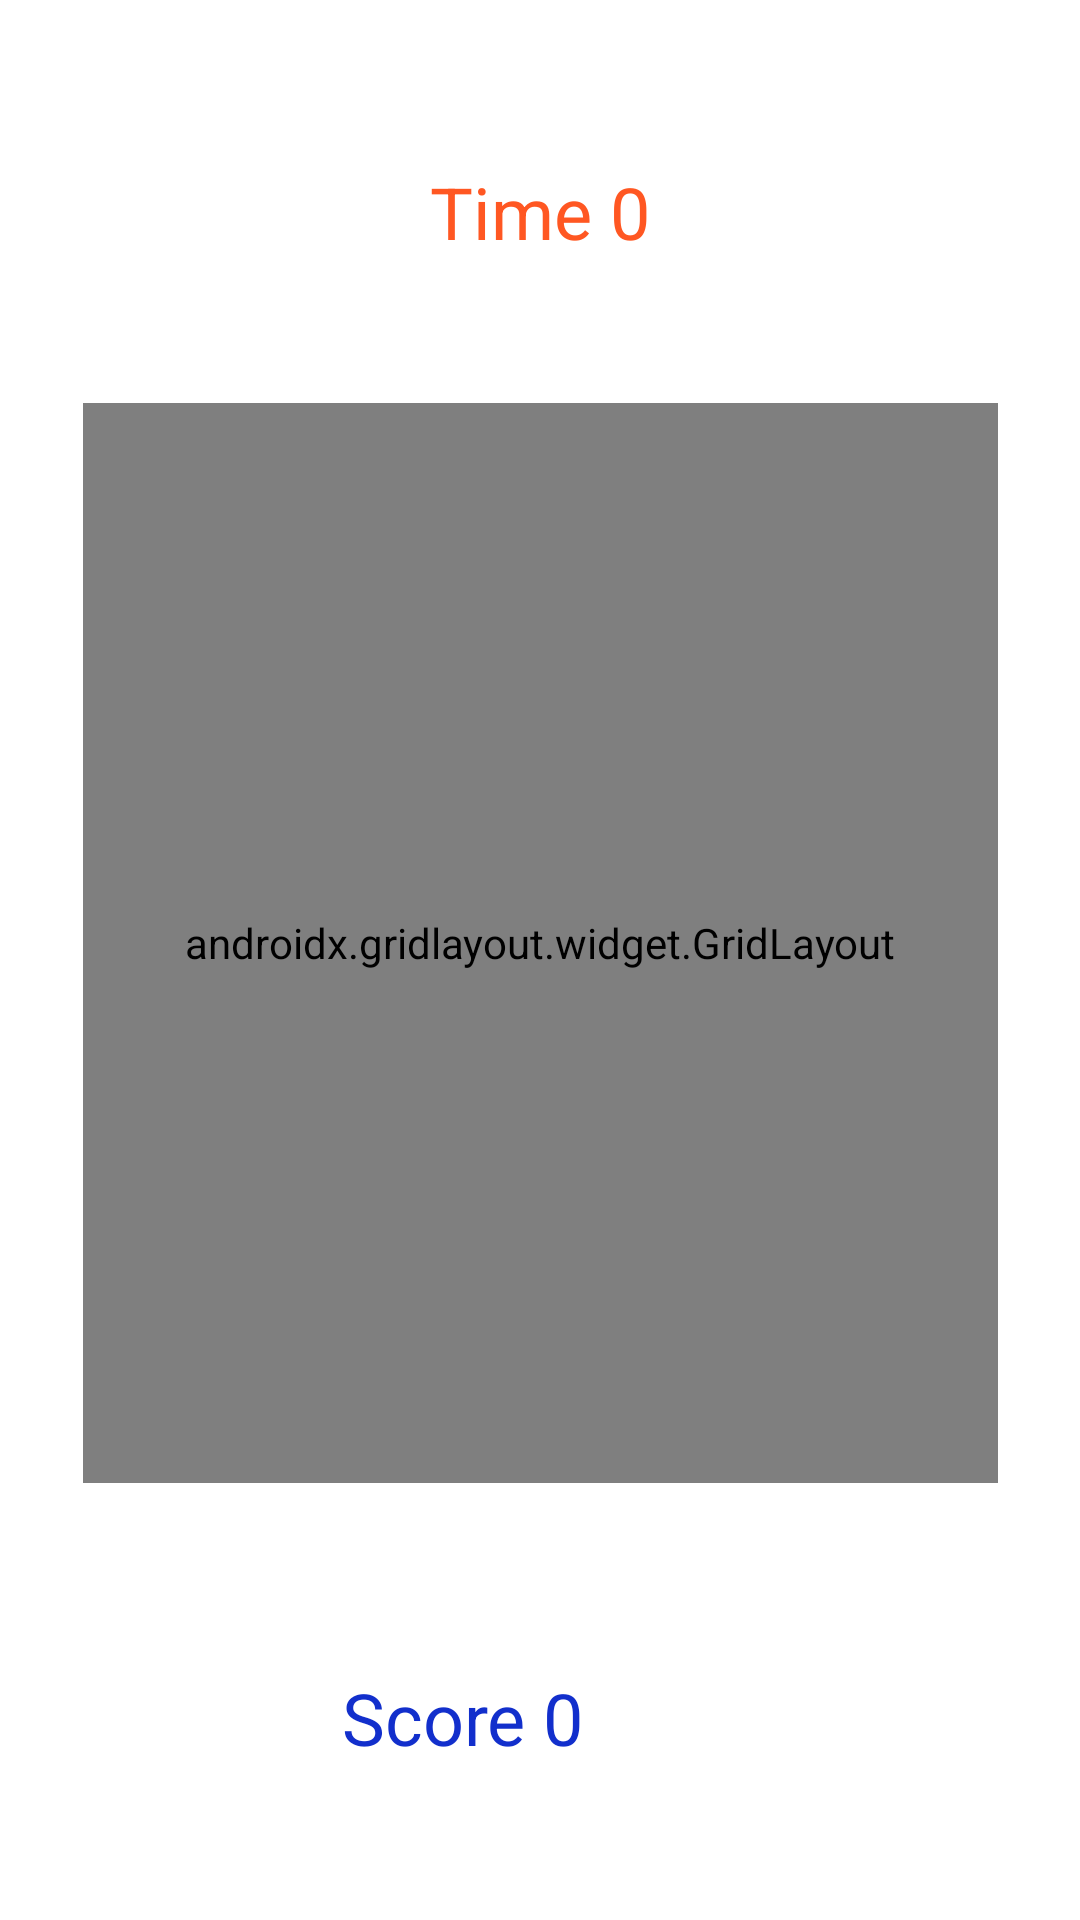

Reconstruct the res/layout file that produces this screen, plus the resources it refers to.
<!-- AndroidManifest.xml: application theme Theme.CatchTheObject -->
<!-- res/layout/activity_main2.xml -->
<?xml version="1.0" encoding="utf-8"?>
<androidx.constraintlayout.widget.ConstraintLayout xmlns:android="http://schemas.android.com/apk/res/android"
    xmlns:app="http://schemas.android.com/apk/res-auto"
    xmlns:tools="http://schemas.android.com/tools"
    android:layout_width="match_parent"
    android:layout_height="match_parent"
    tools:context=".MainActivity2">

    <androidx.gridlayout.widget.GridLayout
        android:id="@+id/gridLayout"
        android:layout_width="305dp"
        android:layout_height="360dp"
        android:layout_marginBottom="98dp"
        app:layout_constraintBottom_toBottomOf="parent"
        app:layout_constraintEnd_toEndOf="parent"
        app:layout_constraintStart_toStartOf="parent"
        app:layout_constraintTop_toBottomOf="@+id/timeText">

        <ImageView
            android:id="@+id/imageView"
            android:layout_width="100dp"
            android:layout_height="120dp"
            android:onClick="tık"
            app:layout_column="0"
            app:layout_row="0"
            app:srcCompat="@drawable/post" />

        <ImageView
            android:id="@+id/imageView1"
            android:layout_width="100dp"
            android:layout_height="120dp"
            android:onClick="tık"
            app:layout_column="1"
            app:layout_row="0"
            app:srcCompat="@drawable/post" />

        <ImageView
            android:id="@+id/imageView2"
            android:layout_width="100dp"
            android:layout_height="120dp"
            android:onClick="tık"
            app:layout_column="2"
            app:layout_row="0"
            app:srcCompat="@drawable/post" />

        <ImageView
            android:id="@+id/imageView3"
            android:layout_width="100dp"
            android:layout_height="120dp"
            android:onClick="tık"
            app:layout_column="0"
            app:layout_row="1"
            app:srcCompat="@drawable/post" />

        <ImageView
            android:id="@+id/imageView4"
            android:layout_width="100dp"
            android:layout_height="120dp"
            android:onClick="tık"
            app:layout_column="1"
            app:layout_row="1"
            app:srcCompat="@drawable/post" />

        <ImageView
            android:id="@+id/imageView5"
            android:layout_width="100dp"
            android:layout_height="120dp"
            android:onClick="tık"
            app:layout_column="2"
            app:layout_row="1"
            app:srcCompat="@drawable/post" />

        <ImageView
            android:id="@+id/imageView6"
            android:layout_width="100dp"
            android:layout_height="120dp"
            android:onClick="tık"
            app:layout_column="0"
            app:layout_row="2"
            app:srcCompat="@drawable/post" />

        <ImageView
            android:id="@+id/imageView7"
            android:layout_width="100dp"
            android:layout_height="120dp"
            android:onClick="tık"
            app:layout_column="1"
            app:layout_row="2"
            app:srcCompat="@drawable/post" />

        <ImageView
            android:id="@+id/imageView8"
            android:layout_width="100dp"
            android:layout_height="120dp"
            android:onClick="tık"
            app:layout_column="2"
            app:layout_row="2"
            app:srcCompat="@drawable/post" />
    </androidx.gridlayout.widget.GridLayout>

    <TextView
        android:id="@+id/timeText"
        android:layout_width="wrap_content"
        android:layout_height="wrap_content"
        android:layout_marginTop="41dp"
        android:layout_marginBottom="447dp"
        android:text="Time 0"
        android:textColor="#FF5722"
        android:textSize="24sp"
        app:layout_constraintBottom_toTopOf="@+id/scoreText"
        app:layout_constraintEnd_toEndOf="parent"
        app:layout_constraintStart_toStartOf="parent"
        app:layout_constraintTop_toTopOf="parent" />

    <TextView
        android:id="@+id/scoreText"
        android:layout_width="116dp"
        android:layout_height="52dp"
        android:layout_marginEnd="148dp"
        android:layout_marginBottom="28dp"
        android:gravity="center"
        android:text="Score 0"
        android:textColor="#122FCC"
        android:textSize="24sp"
        app:layout_constraintBottom_toBottomOf="parent"
        app:layout_constraintEnd_toEndOf="parent"
        app:layout_constraintTop_toBottomOf="@+id/timeText" />
</androidx.constraintlayout.widget.ConstraintLayout>
<!-- resources referenced by this layout -->
<resources>
  <style name="Theme.CatchTheObject" parent="Theme.MaterialComponents.DayNight.DarkActionBar">
          
          <item name="colorPrimary">@color/purple_500</item>
          <item name="colorPrimaryVariant">@color/purple_700</item>
          <item name="colorOnPrimary">@color/white</item>
          
          <item name="colorSecondary">@color/teal_200</item>
          <item name="colorSecondaryVariant">@color/teal_700</item>
          <item name="colorOnSecondary">@color/black</item>
          
          <item name="android:statusBarColor" tools:targetApi="l">?attr/colorPrimaryVariant</item>
          
      </style>
  <!-- not gathered from this repository: default colours our renderer supplied (Android Studio template values) -->
  <color name="purple_500">#FF6200EE</color>
  <color name="purple_700">#FF3700B3</color>
  <color name="teal_200">#FF03DAC5</color>
  <color name="teal_700">#FF018786</color>
  <color name="black">#FF000000</color>
  <color name="white">#FFFFFFFF</color>
</resources>
